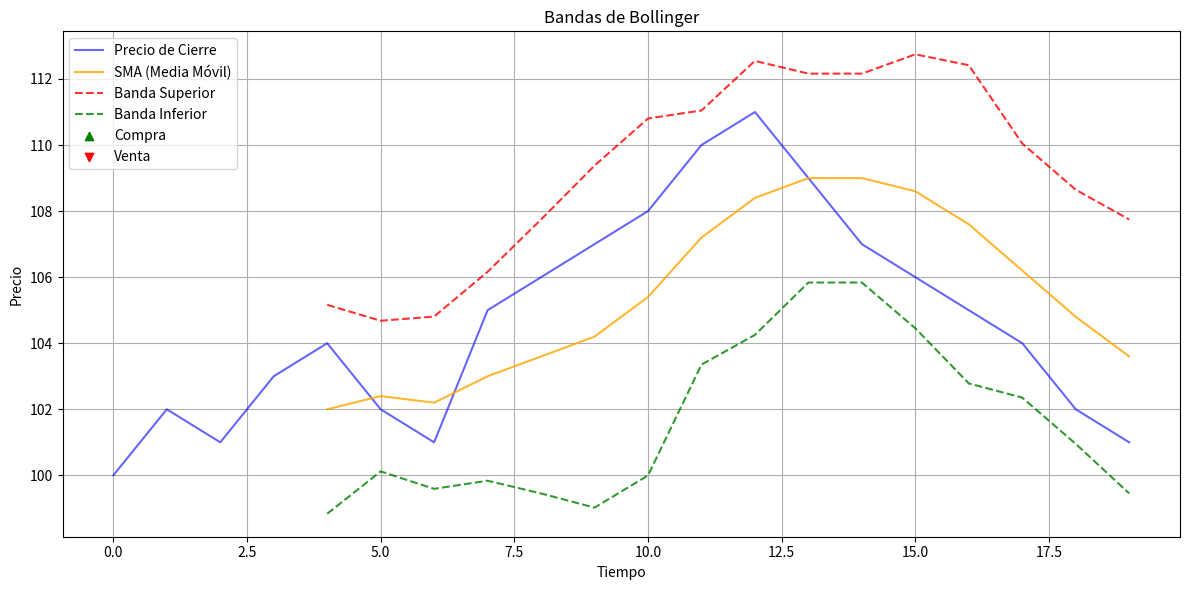

The script that saved this image:
import pandas as pd
import matplotlib.pyplot as plt

def calculate_bollinger_bands(data, window=20, num_std_dev=2):
    """
    Calcula las Bandas de Bollinger.
    - window: Número de períodos para la SMA y la desviación estándar.
    - num_std_dev: Número de desviaciones estándar para las bandas superior e inferior.
    """
    data['SMA'] = data['Close'].rolling(window=window).mean()
    data['Upper_Band'] = data['SMA'] + (num_std_dev * data['Close'].rolling(window=window).std())
    data['Lower_Band'] = data['SMA'] - (num_std_dev * data['Close'].rolling(window=window).std())
    return data

def bollinger_strategy(data, window=20, num_std_dev=2):
    """
    Estrategia basada en Bandas de Bollinger.
    - Compra cuando el precio está por debajo de la banda inferior.
    - Venta cuando el precio está por encima de la banda superior.
    """
    data = calculate_bollinger_bands(data, window, num_std_dev)
    data['Buy_Signal'] = data['Close'] < data['Lower_Band']
    data['Sell_Signal'] = data['Close'] > data['Upper_Band']
    return data

def plot_bollinger_bands(data):
    """
    Grafica las Bandas de Bollinger junto con los precios.
    """
    plt.figure(figsize=(12, 6))

    # Gráfica del precio de cierre
    plt.plot(data['Close'], label='Precio de Cierre', color='blue', alpha=0.6)

    # Gráfica de las bandas
    plt.plot(data['SMA'], label='SMA (Media Móvil)', color='orange', alpha=0.8)
    plt.plot(data['Upper_Band'], label='Banda Superior', color='red', linestyle='--', alpha=0.8)
    plt.plot(data['Lower_Band'], label='Banda Inferior', color='green', linestyle='--', alpha=0.8)

    # Señales de compra y venta
    buy_signals = data[data['Buy_Signal']]
    plt.scatter(buy_signals.index, buy_signals['Close'], label='Compra', marker='^', color='green', alpha=1)

    sell_signals = data[data['Sell_Signal']]
    plt.scatter(sell_signals.index, sell_signals['Close'], label='Venta', marker='v', color='red', alpha=1)

    plt.title('Bandas de Bollinger')
    plt.xlabel('Tiempo')
    plt.ylabel('Precio')
    plt.legend()
    plt.grid()
    plt.tight_layout()

    # Guardar gráfico como archivo PNG
    plt.savefig('bollinger_bands_plot.png')
    print("Gráfico guardado como 'bollinger_bands_plot.png'")

# Bloque de prueba
if __name__ == "__main__":
    # Datos de ejemplo para probar
    data = {
        "Close": [100, 102, 101, 103, 104, 102, 101, 105, 106, 107, 108, 110, 111, 109, 107, 106, 105, 104, 102, 101]
    }
    df = pd.DataFrame(data)

    # Aplica la estrategia de Bandas de Bollinger
    result = bollinger_strategy(df, window=5, num_std_dev=2)

    # Muestra las columnas relevantes
    print(result[['Close', 'SMA', 'Upper_Band', 'Lower_Band', 'Buy_Signal', 'Sell_Signal']])

    # Guarda los resultados en un archivo CSV
    result.to_csv('bollinger_bands_results.csv', index=False)
    print("Resultados guardados en 'bollinger_bands_results.csv'")

    # Grafica las Bandas de Bollinger
    plot_bollinger_bands(result)
